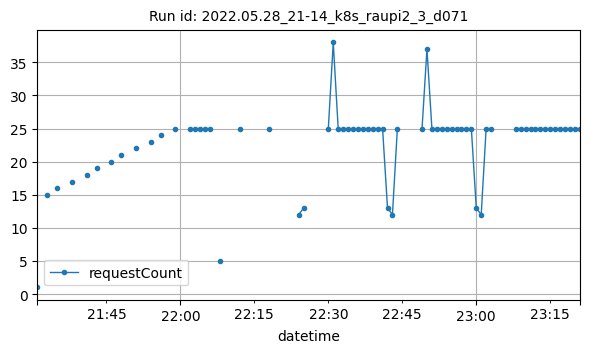

Source data for this figure (header and first rows):
datetime, requestCount
2022-05-28T21:31:00Z, 1
2022-05-28T21:33:00Z, 15
2022-05-28T21:35:00Z, 16
2022-05-28T21:38:00Z, 17
2022-05-28T21:41:00Z, 18
2022-05-28T21:43:00Z, 19
2022-05-28T21:46:00Z, 20
2022-05-28T21:48:00Z, 21
2022-05-28T21:51:00Z, 22
2022-05-28T21:54:00Z, 23
2022-05-28T21:56:00Z, 24
2022-05-28T21:59:00Z, 25
2022-05-28T22:02:00Z, 25
2022-05-28T22:03:00Z, 25
2022-05-28T22:04:00Z, 25
2022-05-28T22:05:00Z, 25
2022-05-28T22:06:00Z, 25
2022-05-28T22:08:00Z, 5
2022-05-28T22:12:00Z, 25
2022-05-28T22:18:00Z, 25
2022-05-28T22:24:00Z, 12
2022-05-28T22:25:00Z, 13
2022-05-28T22:30:00Z, 25
2022-05-28T22:31:00Z, 38
2022-05-28T22:32:00Z, 25
2022-05-28T22:33:00Z, 25
2022-05-28T22:34:00Z, 25
2022-05-28T22:35:00Z, 25
2022-05-28T22:36:00Z, 25
2022-05-28T22:37:00Z, 25
2022-05-28T22:38:00Z, 25
2022-05-28T22:39:00Z, 25
2022-05-28T22:40:00Z, 25
2022-05-28T22:41:00Z, 25
2022-05-28T22:42:00Z, 13
2022-05-28T22:43:00Z, 12
2022-05-28T22:44:00Z, 25
2022-05-28T22:49:00Z, 25
2022-05-28T22:50:00Z, 37
2022-05-28T22:51:00Z, 25
2022-05-28T22:52:00Z, 25
2022-05-28T22:53:00Z, 25
2022-05-28T22:54:00Z, 25
2022-05-28T22:55:00Z, 25
2022-05-28T22:56:00Z, 25
2022-05-28T22:57:00Z, 25
2022-05-28T22:58:00Z, 25
2022-05-28T22:59:00Z, 25
2022-05-28T23:00:00Z, 13
2022-05-28T23:01:00Z, 12
2022-05-28T23:02:00Z, 25
2022-05-28T23:03:00Z, 25
2022-05-28T23:08:00Z, 25
2022-05-28T23:09:00Z, 25
2022-05-28T23:10:00Z, 25
2022-05-28T23:11:00Z, 25
2022-05-28T23:12:00Z, 25
2022-05-28T23:13:00Z, 25
2022-05-28T23:14:00Z, 25
2022-05-28T23:15:00Z, 25
... 6 more rows
